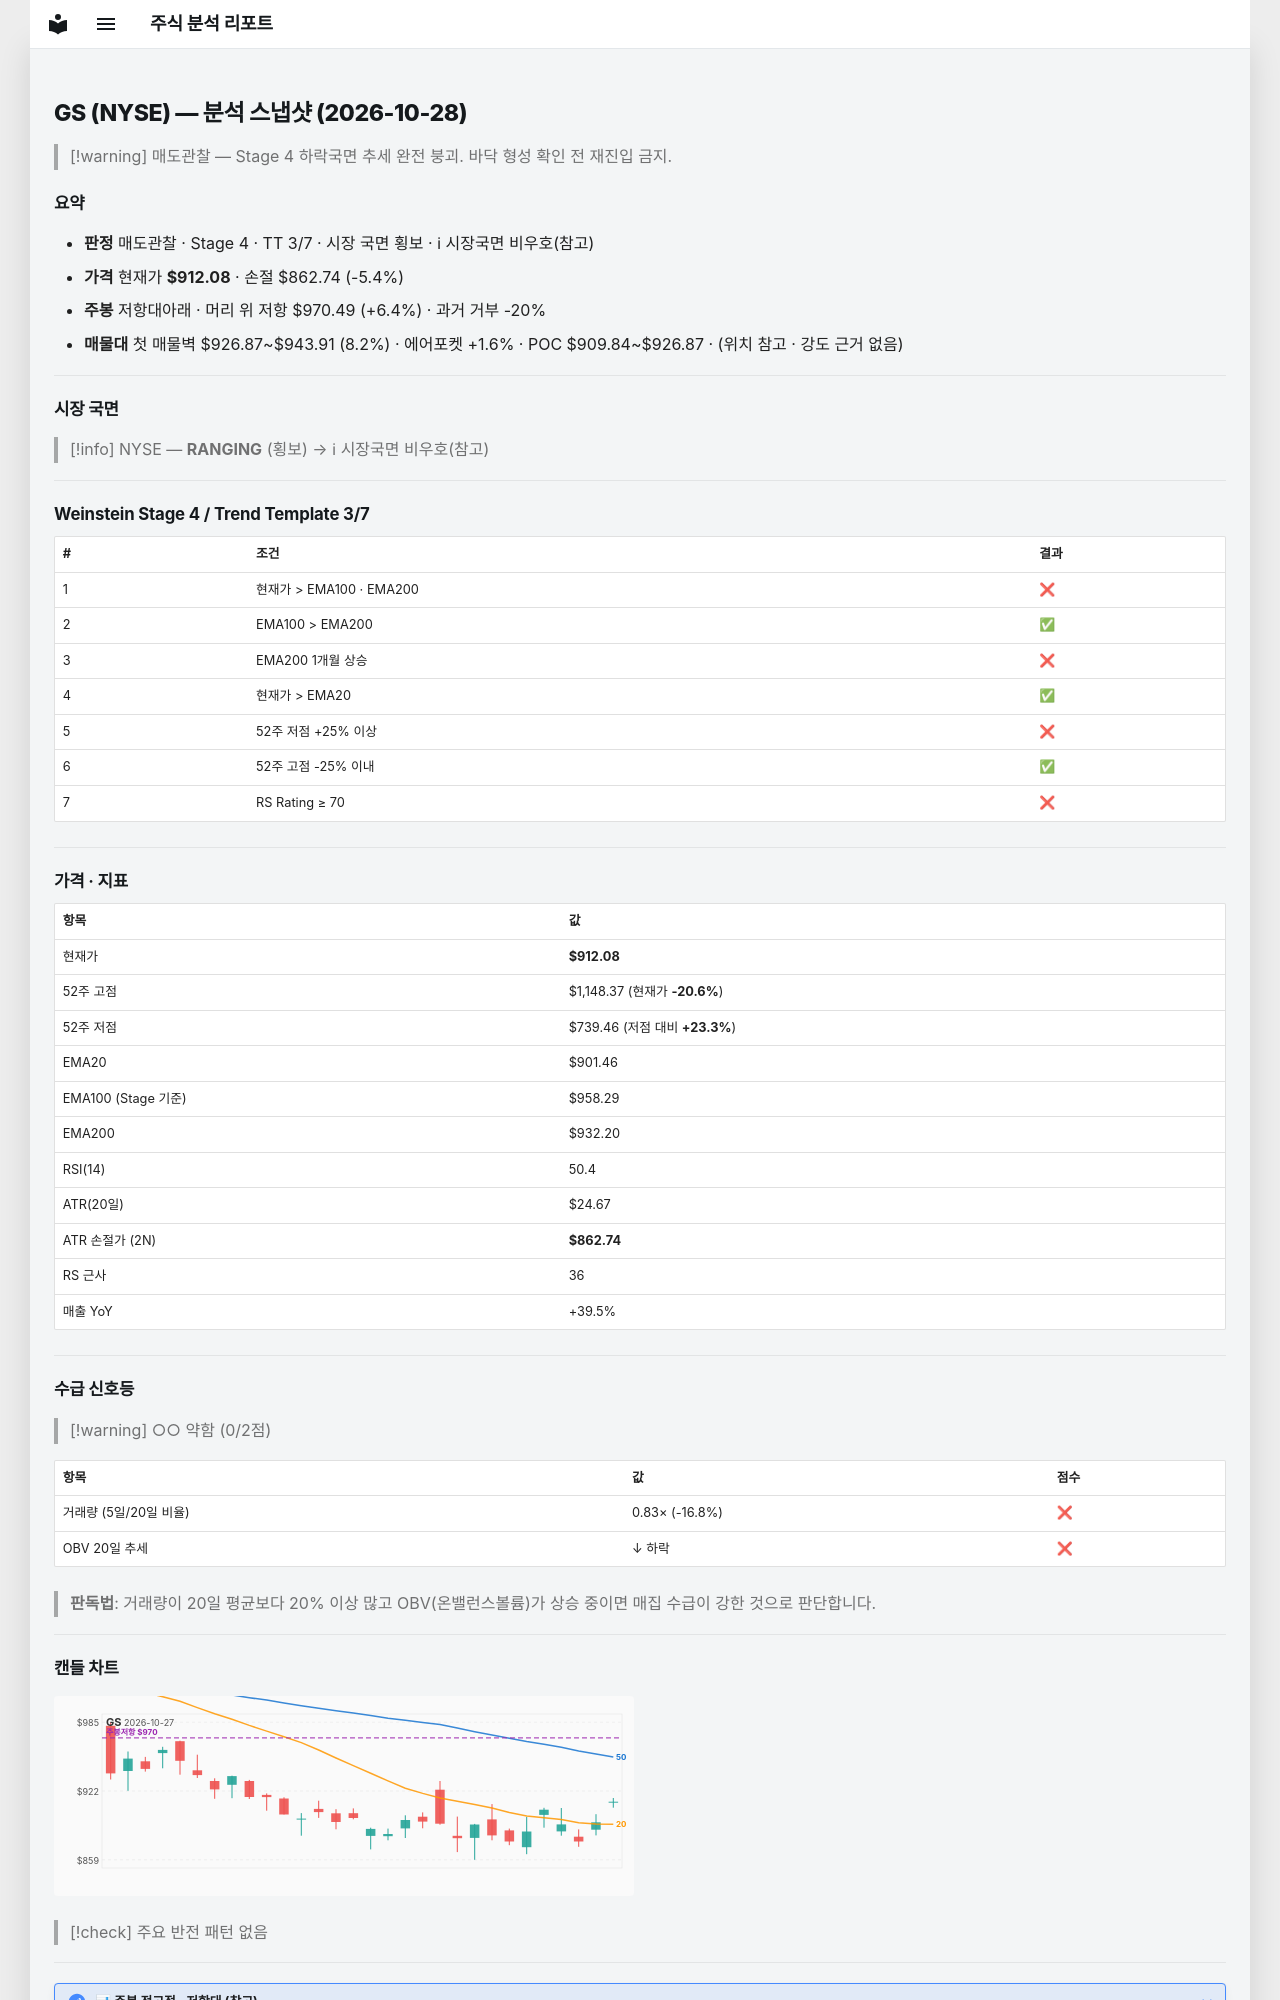

repository: soloandco/stock-reports · page: snapshots/GS-2026-10-28/index.html · generator: mkdocs

---
type: analysis-snapshot
title: GS 분석 스냅샷
ticker: GS
market: NYSE
created: 2026-10-28
updated: 2026-10-28
bar-date: 2026-10-27
verdict: 매도관찰
real-rr: 1.18
sma50-gap-pct: 1.2
weekly-position: 저항대아래
weekly-overhead-price: 970.49
weekly-overhead-pct: 6.4
stage: 4
trend-template-score: 3
tt-max: 7
ma-set: ema-20-100-200
price: 912.0750122070312
stop-price: 862.7350536879808
market-regime: RANGING
supply-demand-score: 0/2
supply-demand-label: 약함
status: tracking
tags:
  - stock-agent
  - watchlist
  - GS
  - analysis
related:
  - "[[analysis-template]]"
---

# GS (NYSE) — 분석 스냅샷 (2026-10-28)

> [!warning] 매도관찰 — Stage 4 하락국면
> 추세 완전 붕괴. 바닥 형성 확인 전 재진입 금지.

## 요약

- **판정** 매도관찰 · Stage 4 · TT 3/7 · 시장 국면 횡보 · ℹ 시장국면 비우호(참고)
- **가격** 현재가 **$912.08** · 손절 $862.74 (-5.4%)
- **주봉** 저항대아래 · 머리 위 저항 $970.49 (+6.4%) · 과거 거부 -20%
- **매물대** 첫 매물벽 $926.87~$943.91 (8.2%) · 에어포켓 +1.6% · POC $909.84~$926.87 · (위치 참고 · 강도 근거 없음)

---

## 시장 국면

> [!info] NYSE — **RANGING** (횡보) → ℹ 시장국면 비우호(참고)

---

## Weinstein Stage 4 / Trend Template 3/7

| # | 조건 | 결과 |
|---|------|------|
| 1 | 현재가 > EMA100 · EMA200 | ❌ |
| 2 | EMA100 > EMA200 | ✅ |
| 3 | EMA200 1개월 상승 | ❌ |
| 4 | 현재가 > EMA20 | ✅ |
| 5 | 52주 저점 +25% 이상 | ❌ |
| 6 | 52주 고점 -25% 이내 | ✅ |
| 7 | RS Rating ≥ 70 | ❌ |

---

## 가격 · 지표

| 항목 | 값 |
|------|---|
| 현재가 | **$912.08** |
| 52주 고점 | $1,148.37 (현재가 **-20.6%**) |
| 52주 저점 | $739.46 (저점 대비 **+23.3%**) |
| EMA20 | $901.46 |
| EMA100 (Stage 기준) | $958.29 |
| EMA200 | $932.20 |
| RSI(14) | 50.4 |
| ATR(20일) | $24.67 |
| ATR 손절가 (2N) | **$862.74** |
| RS 근사 | 36 |
| 매출 YoY | +39.5% |

---
## 수급 신호등

> [!warning] ○○ 약함 (0/2점)

| 항목 | 값 | 점수 |
|------|------|------|
| 거래량 (5일/20일 비율) | 0.83× (-16.8%) | ❌ |
| OBV 20일 추세 | ↓ 하락 | ❌ |

> **판독법**: 거래량이 20일 평균보다 20% 이상 많고 OBV(온밸런스볼륨)가 상승 중이면 매집 수급이 강한 것으로 판단합니다.

---
